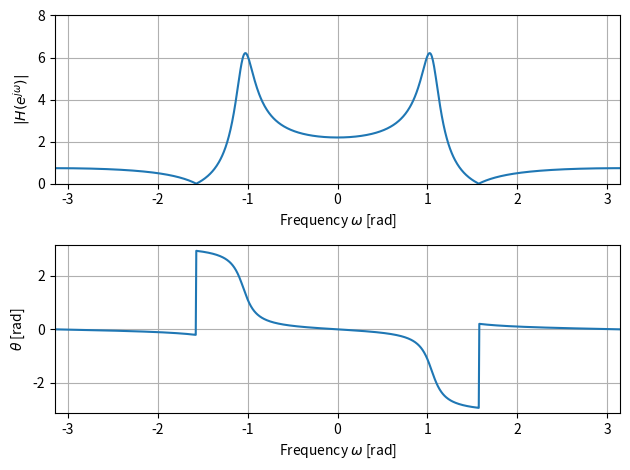

The script that saved this image:
import numpy as np
from scipy import signal
import matplotlib.pyplot as plt

b = np.array([1, 0, 1])                               # 分子係数
a = np.array([1, -0.9, 0.81])                         # 分母係数
w = np.linspace(-np.pi, np.pi, 1024, endpoint=False)  # 周波数の範囲と刻み
_, H = signal.freqz(b, a, w)                          # 周波数応答
magH = np.abs(H)                                      # 振幅特性
argH = np.angle(H)                                    # 位相特性
fig = plt.figure()
ax1 = fig.add_subplot(2, 1, 1)
ax1.plot(w, magH)                                     # 振幅特性の図示
ax1.set_xlim(-np.pi, np.pi); ax1.set_ylim(0, 8); ax1.grid()
ax1.set_xlabel('Frequency $\omega$ [rad]')
ax1.set_ylabel('$|H(e^{j\omega})|$')
ax2 = fig.add_subplot(2, 1, 2)
ax2.plot(w, argH)                                     # 位相特性の図示
ax2.set_xlim(-np.pi, np.pi); ax2.set_ylim(-np.pi, np.pi); ax2.grid()
ax2.set_xlabel('Frequency $\omega$ [rad]')
ax2.set_ylabel('$\\theta$ [rad]')
fig.tight_layout()
